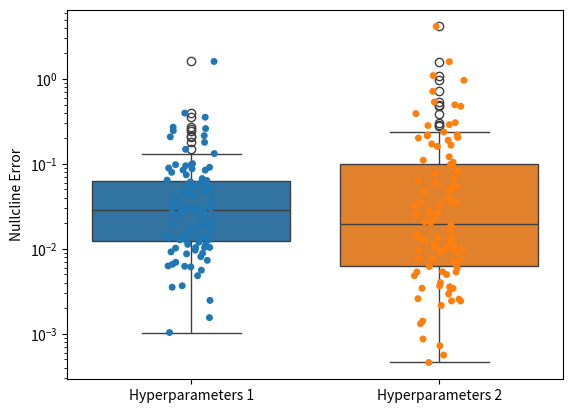

Write the Python code that produced this figure.
import seaborn as sns
import numpy as np
import matplotlib.pyplot as plt
import pandas as pd

# Generate random data for three parameters
num_points = 100
parameter_1 = np.random.lognormal(mean=-3.5, sigma=1.2, size=num_points)
parameter_2 = np.random.lognormal(mean=-4, sigma=2, size=num_points)
# parameter_3 = np.random.lognormal(mean=-4, sigma=1, size=num_points)

# Combine data into a DataFrame
data = {
    'Hyperparameters 1': parameter_1,
    'Hyperparameters 2': parameter_2
}
df = pd.DataFrame(data)

# Plotting
sns.boxplot(data=df)
sns.stripplot(data=df) #x="normalization_method", y="MSE", hue="normalization_method", hue_order=hue_order, order=x_order, palette='tab10')

plt.ylabel('Nullcline Error')
plt.yscale('log')
plt.show()
